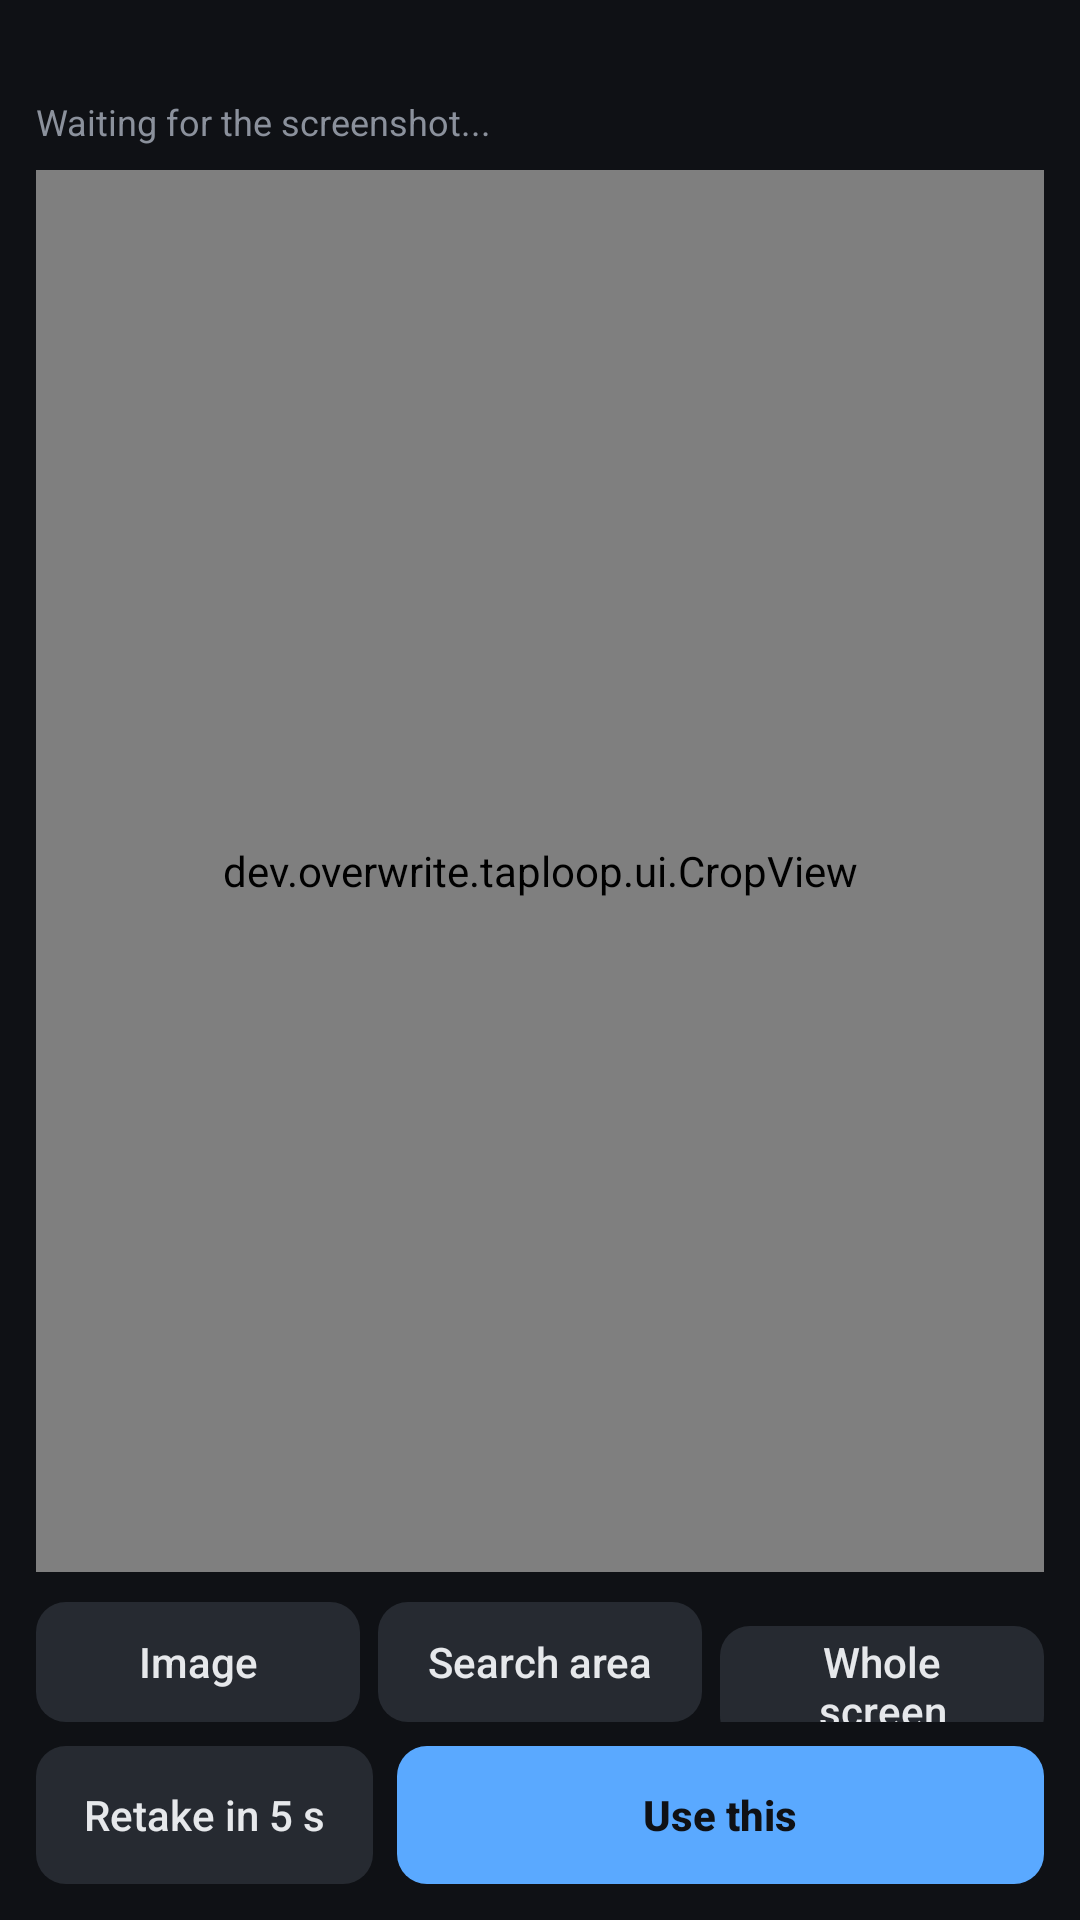

Layout XML and referenced resources for this Android screen:
<!-- AndroidManifest.xml: application theme AppTheme -->
<!-- res/layout/activity_crop.xml -->
<?xml version="1.0" encoding="utf-8"?>
<LinearLayout xmlns:android="http://schemas.android.com/apk/res/android"
    android:layout_width="match_parent"
    android:layout_height="match_parent"
    android:fitsSystemWindows="true"
    android:orientation="vertical"
    android:padding="12dp">

    <TextView
        android:id="@+id/hint"
        android:layout_width="wrap_content"
        android:layout_height="wrap_content"
        android:textColor="@color/text"
        android:textSize="15sp"
        android:textStyle="bold" />

    <TextView
        android:id="@+id/info"
        android:layout_width="wrap_content"
        android:layout_height="wrap_content"
        android:layout_marginBottom="8dp"
        android:text="Waiting for the screenshot..."
        android:textColor="@color/muted"
        android:textSize="12sp" />

    <dev.overwrite.taploop.ui.CropView
        android:id="@+id/crop"
        android:layout_width="match_parent"
        android:layout_height="0dp"
        android:layout_weight="1"
        android:background="@drawable/card" />

    <LinearLayout
        android:layout_width="match_parent"
        android:layout_height="wrap_content"
        android:layout_marginTop="10dp">

        <Button
            android:id="@+id/mode_tpl"
            style="@style/Btn"
            android:layout_width="0dp"
            android:layout_marginEnd="6dp"
            android:layout_weight="1"
            android:text="Image" />

        <Button
            android:id="@+id/mode_area"
            style="@style/Btn"
            android:layout_width="0dp"
            android:layout_marginEnd="6dp"
            android:layout_weight="1"
            android:text="Search area" />

        <Button
            android:id="@+id/whole"
            style="@style/Btn"
            android:layout_width="0dp"
            android:layout_weight="1"
            android:text="Whole screen" />
    </LinearLayout>

    <LinearLayout
        android:layout_width="match_parent"
        android:layout_height="wrap_content"
        android:layout_marginTop="8dp">

        <Button
            android:id="@+id/retake"
            style="@style/Btn"
            android:layout_height="46dp"
            android:layout_marginEnd="8dp"
            android:text="Retake in 5 s" />

        <Button
            android:id="@+id/use"
            style="@style/Btn"
            android:layout_width="0dp"
            android:layout_height="46dp"
            android:layout_weight="1"
            android:background="@drawable/btn_accent"
            android:text="Use this"
            android:textColor="#0F1115"
            android:textStyle="bold" />
    </LinearLayout>
</LinearLayout>
<!-- resources referenced by this layout -->
<resources>
  <color name="muted">#8B919C</color>
  <color name="text">#E6E8EB</color>
  <!-- drawable btn_accent (drawable) -->
  <?xml version="1.0" encoding="utf-8"?>
  <ripple xmlns:android="http://schemas.android.com/apk/res/android" android:color="#33FFFFFF">
      <item>
          <shape android:shape="rectangle">
              <solid android:color="?android:attr/colorAccent" />
              <corners android:radius="10dp" />
          </shape>
      </item>
  </ripple>
  <style name="Btn">
          <item name="android:layout_width">wrap_content</item>
          <item name="android:layout_height">40dp</item>
          <item name="android:background">@drawable/btn</item>
          <item name="android:textColor">@color/text</item>
          <item name="android:textAllCaps">false</item>
          <item name="android:textSize">14sp</item>
          <item name="android:paddingStart">16dp</item>
          <item name="android:paddingEnd">16dp</item>
          <item name="android:minWidth">0dp</item>
          <item name="android:stateListAnimator">@null</item>
      </style>
  <style name="AppTheme" parent="@android:style/Theme.Material.NoActionBar">
          <item name="android:colorPrimary">@color/bg</item>
          <item name="android:colorPrimaryDark">@color/bg</item>
          <item name="android:colorAccent">@color/accent</item>
          <item name="android:windowBackground">@color/bg</item>
          <item name="android:statusBarColor">@color/bg</item>
          <item name="android:navigationBarColor">@color/bg</item>
          <item name="android:textColorPrimary">@color/text</item>
          <item name="android:textColorSecondary">@color/muted</item>
          <item name="android:alertDialogTheme">@style/DialogTheme</item>
      </style>
  <!-- drawable btn (drawable) -->
  <?xml version="1.0" encoding="utf-8"?>
  <ripple xmlns:android="http://schemas.android.com/apk/res/android" android:color="#33FFFFFF">
      <item>
          <shape android:shape="rectangle">
              <solid android:color="#262A31" />
              <corners android:radius="10dp" />
          </shape>
      </item>
  </ripple>
  <color name="bg">#0F1115</color>
  <color name="accent">#5AA9FF</color>
  <style name="DialogTheme" parent="@android:style/Theme.Material.Dialog.Alert">
          <item name="android:colorAccent">@color/accent</item>
          <item name="android:background">@color/card</item>
      </style>
  <color name="card">#1A1D23</color>
</resources>
